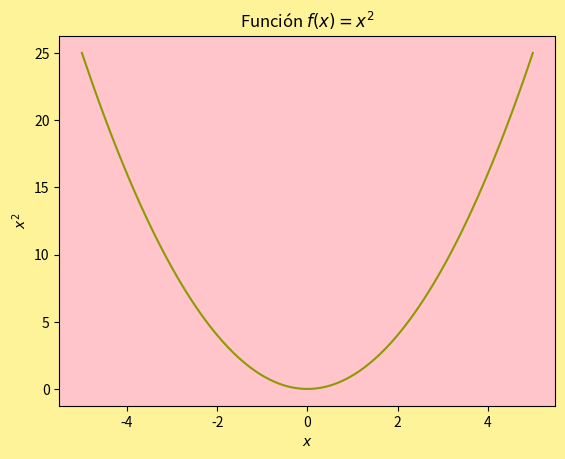

Write Python code to recreate this figure.
# importar la librería numpy
import numpy as np
# importar la librería sympy (Que se encarga del formato
# algebráico de mis funciones)
import sympy as sym
# importar matplotlib.pyplot
import matplotlib.pyplot as plt

#%% imprimir en formato latex
sym.init_printing(use_latex='mathjax')
#Esto es para background color
fig = plt.figure()
fig.patch.set_facecolor('xkcd:dark cream')
#Este es para color dentro de la grafica
ax = plt.gca()
ax.patch.set_facecolor('xkcd:light rose')
#%% Sabemos de antemano que la función f(x) = x^2  tiene un mínimo global en x = 0, 
# pues f(x) = x^2>= 0 y f(x) = x^2 = 0, si y solo si x = 0 (por la gráfica que genera)

sym.var('x', real = True)   # Ahora se declara la variable como real

#%% Declarar ahora la función f=x^2 y mostrar
f = x**2
f
#%% Derivar f respecto a x y mostrar
df = sym.diff(f, x)
df
#%% Resolver f'(x)=0 y mostrar soluciones
xc = sym.solve(df, x)
xc

#%% Convertir f en una función que se pueda evaluar numéricamente (función lambdify de la librería sympy)
f_num = sym.lambdify([x], f, 'numpy')
x_vec = np.linspace(-5, 5, 100)

#%% Graficar
plt.plot(x_vec, f_num(x_vec), c='xkcd:baby poop green') #Los colores con nombres más chistosos 
plt.xlabel('$x$')
plt.ylabel('$x^2$')
plt.title('Función $f(x)=x^2$')
#Esto es para background color

plt.show()
